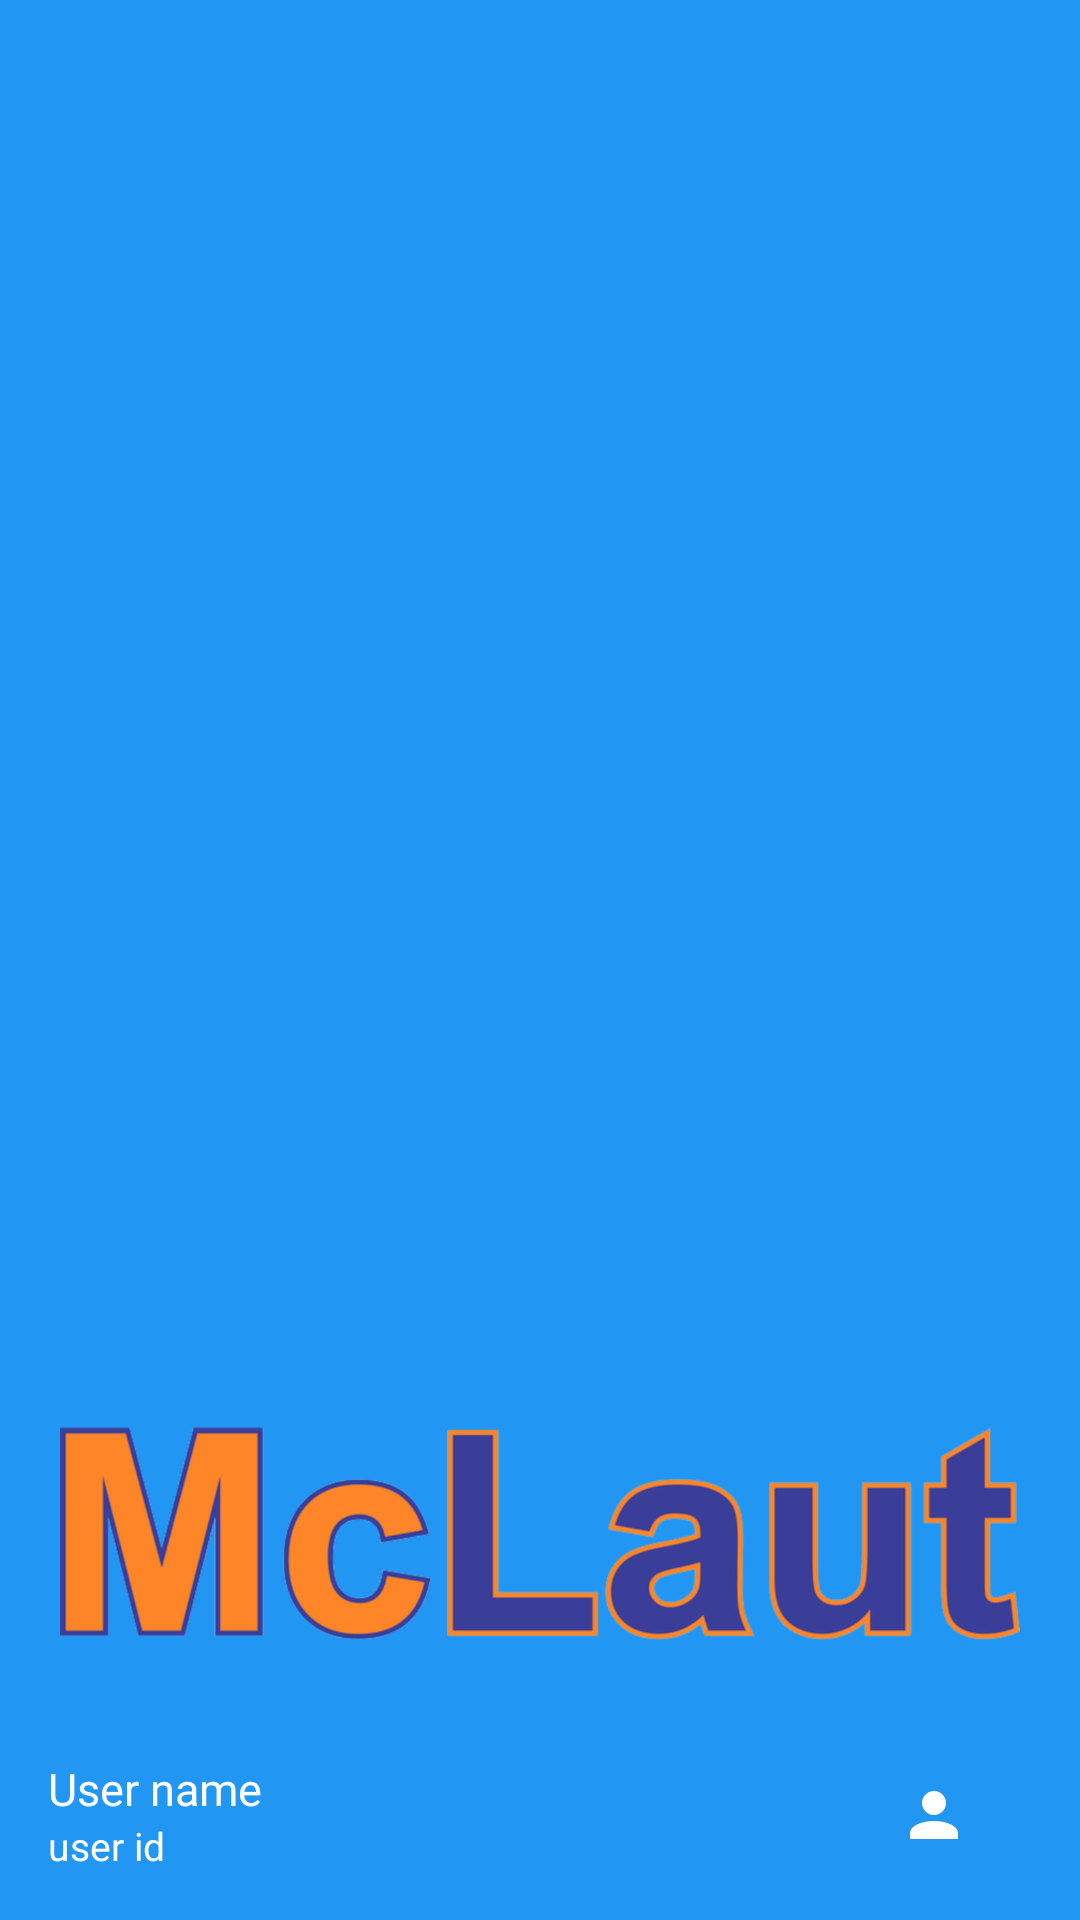

Here is an Android app screen rendered from its layout file. Give the layout XML and the strings, colors and styles it references.
<!-- AndroidManifest.xml: application theme McLautAppTheme -->
<!-- res/layout/drawer_header.xml -->
<?xml version="1.0" encoding="utf-8"?>
<LinearLayout
    xmlns:android="http://schemas.android.com/apk/res/android"
    android:orientation="vertical"
    android:layout_width="match_parent"
    android:layout_height="wrap_content"
    android:background="@color/colorPrimary"
    android:gravity="bottom">
    <ImageView
        android:layout_width="wrap_content"
        android:layout_height="@dimen/header_logo_height"
        android:layout_margin="@dimen/header_logo_margin"
        android:src ="@drawable/logomclaut" />
    <LinearLayout
        android:layout_width="match_parent"
        android:layout_height="wrap_content"
        android:layout_margin="@dimen/header_tv_margin"
        android:orientation="horizontal">
        <LinearLayout
            android:layout_width="match_parent"
            android:layout_height="wrap_content"
            android:layout_weight="1"
            android:orientation="vertical">
            <TextView
                android:id="@+id/tv_header_user_name"
                android:layout_width="wrap_content"
                android:layout_height="match_parent"
                android:layout_weight="1"
                android:textColor="@android:color/white"
                android:textSize="@dimen/header_user_name_tv_font_size"
                android:text="User name"/>
            <TextView
                android:id="@+id/tv_header_user_personal_number"
                android:layout_width="wrap_content"
                android:layout_height="match_parent"
                android:layout_weight="1"
                android:textColor="@android:color/white"
                android:textSize="@dimen/header_user_id_tv_font_size"
                android:text="user id"/>
        </LinearLayout>
        <ImageButton
            android:id="@+id/bt_select_user"
            android:tag="@string/enable_user_list"
            android:src="@drawable/account"
            android:background="@color/colorPrimary"
            android:layout_width="match_parent"
            android:layout_height="match_parent"
            android:layout_weight="4"
            android:onClick="drawerLayoutButtonClick">
        </ImageButton>
    </LinearLayout>

</LinearLayout>
<!-- resources referenced by this layout -->
<resources>
  <color name="colorPrimary">#2196F3</color>
  <dimen name="header_logo_height">80dp</dimen>
  <dimen name="header_logo_margin">20dp</dimen>
  <dimen name="header_tv_margin">16dp</dimen>
  <dimen name="header_user_id_tv_font_size">13sp</dimen>
  <dimen name="header_user_name_tv_font_size">15sp</dimen>
  <!-- drawable account (drawable) -->
  <vector xmlns:android="http://schemas.android.com/apk/res/android"
      android:height="24dp"
      android:width="24dp"
      android:viewportWidth="24"
      android:viewportHeight="24">
      <path android:fillColor="@android:color/white" android:pathData="M12,4A4,4 0 0,1 16,8A4,4 0 0,1 12,12A4,4 0 0,1 8,8A4,4 0 0,1 12,4M12,14C16.42,14 20,15.79 20,18V20H4V18C4,15.79 7.58,14 12,14Z" />
  </vector>
  <!-- drawable logomclaut: png bitmap (drawable-hdpi, 75212 bytes) -->
  <string name="enable_user_list">_user_list</string>
  <style name="McLautAppTheme" parent="Theme.AppCompat.Light.NoActionBar">
          <item name="colorPrimary">@color/colorPrimary</item>
          <item name="colorPrimaryDark">@color/colorPrimaryDark</item>
          <item name="colorAccent">@color/colorAccent</item>
      </style>
  <color name="colorPrimaryDark">#303F9F</color>
  <color name="colorAccent">#EF7F1A</color>
</resources>
